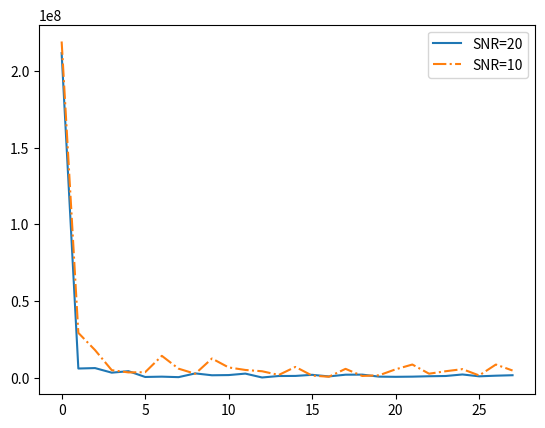

Recreate this plot in Python.
import numpy as np
from numpy import dot
from numpy.linalg import inv
import matplotlib.pyplot as plt

def source_localization(xn, yn, loc, noise_power):
    """input: loc -- array of locations of sensors"""
    xs = 10
    ys = 20

    def trigonometric(xi, yi):
        rn = ((xn-xi)**2+(yn-yi)**2)**0.5
        return (xn-xi)/rn, (yn-yi)/rn
    
    angle = np.array([list(trigonometric(i[0],i[1])) for i in loc])
    
    c = 3*10**8
    N = len(loc)
    A = np.zeros((N-1, N))
    H = np.zeros((N-1, 2))
    noise = np.random.normal(0, noise_power**0.5, N)
    Ep = np.zeros((N-1, 1))
    for i in range(N-1):
        A[i,i] = -1
        A[i,i+1] = 1
        H[i,0] = (angle[i+1,0]-angle[i,0])/c
        H[i,1] = (angle[i+1,1]-angle[i,1])/c
        Ep[i] = H[i,0]*(xs-xn)+H[i,1]*(ys-yn)+noise[i+1]-noise[i]
    C = noise_power*dot(A, A.T)
    return dot(dot(dot(inv(dot(dot(H.T,inv(C)),H)),H.T),inv(C)),Ep).flatten()


def generate_sensor(num, upper):
    return np.random.random(size=(num, 2))*upper

def main():
    xn = 10
    yn = 10
    nvar = 0.01
    high_snr = []
    for N in range(3,31):
        estimation = np.zeros((100,2))
        for run in range(100):
            loc = generate_sensor(N, 25)
            estimation[run] = source_localization(xn, yn, loc, nvar)
        mean = np.mean(estimation,0)
        high_snr.append(((mean[0]-10)**2+(mean[1]-20)**2)**0.5)
    low_snr = []
    nvar = 0.1
    for N in range(3,31):
        estimation = np.zeros((100,2))
        for run in range(100):
            loc = generate_sensor(N, 25)
            estimation[run] = source_localization(xn, yn, loc, nvar)
        mean = np.mean(estimation,0)
        low_snr.append(((mean[0]-10)**2+(mean[1]-20)**2)**0.5)
    plt.plot(high_snr, '-', label="SNR=20")
    plt.plot(low_snr, '-.', label="SNR=10")
    plt.legend()
    plt.show()

if __name__=="__main__":
    main()
